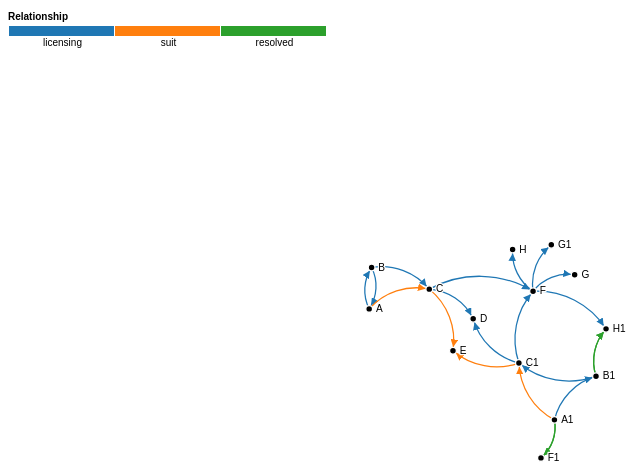
D3 v5 page, settled after 360 driven frames (6 s of simulated time); the page loaded 1 data file(s).


        const width = 1200;
        const height = 600;

        //links = d3.csvParse(await FileAttachment("suits.csv").text())
        //const links = d3.json("./resources/data/4_suits.json");

        var links, types, data;
        var color;
        

        d3.json("./resources/data/4_suits.json").then(d => {
            links = d;
            console.log(links);

            types = Array.from(new Set(links.map(d => d.type)));
            console.log(types);

            color = d3.scaleOrdinal(types, d3.schemeCategory10);

            data = ({
                nodes: Array.from(new Set(links.flatMap(l => [l.source, l.target])), id => ({
                    id
                })),
                links
            })
            console.log(data);

            document.getElementById("color-legend-div").appendChild(
                Legend(color, {
                    title: "Relationship",
                    tickSize: 0
                    })
                );
            document.getElementById("main-div").appendChild(chart());
            
        });

        

        linkArc = function (d) {
            const r = Math.hypot(d.target.x - d.source.x, d.target.y - d.source.y);
            return `
                        M${d.source.x},${d.source.y}
                        A${r},${r} 0 0,1 ${d.target.x},${d.target.y}
                        `;
        }

        drag = function(simulation){

            function dragstarted(event, d) {
                if (!event.active) simulation.alphaTarget(0.3).restart();
                d.fx = d.x;
                d.fy = d.y;
            }

            function dragged(event, d) {
                d.fx = event.x;
                d.fy = event.y;
            }

            function dragended(event, d) {
                if (!event.active) simulation.alphaTarget(0);
                d.fx = null;
                d.fy = null;
            }

            return d3.drag()
                .on("start", dragstarted)
                .on("drag", dragged)
                .on("end", dragended);
        }

        chart = function () {
            const links = data.links.map(d => Object.create(d));
            const nodes = data.nodes.map(d => Object.create(d));

            const simulation = d3.forceSimulation(nodes)
                .force("link", d3.forceLink(links).id(d => d.id))
                .force("charge", d3.forceManyBody().strength(-400))
                .force("x", d3.forceX())
                .force("y", d3.forceY());

            const svg = d3.create("svg")
                .attr("viewBox", [-width / 2, -height / 2, width, height])
                .style("font", "12px sans-serif");

            // Per-type markers, as they don't inherit styles.
            svg.append("defs").selectAll("marker")
                .data(types)
                .join("marker")
                .attr("id", d => `arrow-${d}`)
                .attr("viewBox", "0 -5 10 10")
                .attr("refX", 15)
                .attr("refY", -0.5)
                .attr("markerWidth", 6)
                .attr("markerHeight", 6)
                .attr("orient", "auto")
                .append("path")
                .attr("fill", color)
                .attr("d", "M0,-5L10,0L0,5");

            const link = svg.append("g")
                .attr("fill", "none")
                .attr("stroke-width", 1.5)
                .selectAll("path")
                .data(links)
                .join("path")
                .attr("stroke", d => color(d.type))
                .attr("marker-end", d => `url(${new URL(`#arrow-${d.type}`, location)})`);

            const node = svg.append("g")
                .attr("fill", "currentColor")
                .attr("stroke-linecap", "round")
                .attr("stroke-linejoin", "round")
                .selectAll("g")
                .data(nodes)
                .join("g")
                .call(drag(simulation));

            node.append("circle")
                .attr("stroke", "white")
                .attr("stroke-width", 1.5)
                .attr("r", 4);

            node.append("text")
                .attr("x", 8)
                .attr("y", "0.31em")
                .text(d => d.id)
                .clone(true).lower()
                .attr("fill", "none")
                .attr("stroke", "white")
                .attr("stroke-width", 3);

            simulation.on("tick", () => {
                link.attr("d", linkArc);
                node.attr("transform", d => `translate(${d.x},${d.y})`);
            });

            // invalidation.then(() => simulation.stop());

            return svg.node();
        }
    
// ── resources/js/color-legend.js
function swatches({
    color,
    ...options
}) {
    return Swatches(color, options);
}

// Copyright 2021, Observable Inc.
// Released under the ISC license.
// https://observablehq.com/@d3/color-legend
function Swatches(color, {
    columns = null,
    format,
    unknown: formatUnknown,
    swatchSize = 15,
    swatchWidth = swatchSize,
    swatchHeight = swatchSize,
    marginLeft = 0
    } = {}) 
{
    const id = `-swatches-${Math.random().toString(16).slice(2)}`;
    const unknown = formatUnknown == null ? undefined : color.unknown();
    const unknowns = unknown == null || unknown === d3.scaleImplicit ? [] : [unknown];
    const domain = color.domain().concat(unknowns);
    if (format === undefined) format = x => x === unknown ? formatUnknown : x;

    function entity(character) {
        return `&#${character.charCodeAt(0).toString()};`;
    }

    if (columns !== null){
        return htl.html(
        `<div style="display: flex; align-items: center; margin-left: ${+marginLeft}px; min-height: 33px; font: 10px sans-serif;">
        <style>
            .${id}-item {
                break-inside: avoid;
                display: flex;
                align-items: center;
                padding-bottom: 1px;
            }
            
            .${id}-label {
                white-space: nowrap;
                overflow: hidden;
                text-overflow: ellipsis;
                max-width: calc(100% - ${+swatchWidth}px - 0.5em);
            }
            
            .${id}-swatch {
                width: ${+swatchWidth}px;
                height: ${+swatchHeight}px;
                margin: 0 0.5em 0 0;
            }
        </style>
        <div style="width: 100%; columns: ${columns};">${domain.map(value => {
          const label = `${format(value)}`;
          return htl.html`<div class="${id}-item">
            <div class="${id}-swatch" style="background:${color(value)};"></div>
            <div class="${id}-label" title="${label.replace(/["&]/g, entity)}">${label}</div>
          </div>`;
        })}
        </div>
      </div>`);
    }
    else{
        return htl.html (
    `<div style="display: flex; align-items: center; min-height: 33px; margin-left: ${+marginLeft}px; font: 10px sans-serif;">
        <style>
        .${id} {
            display: inline-flex;
            align-items: center;
            margin-right: 1em;
        }
        .${id}::before {
            content: "";
            width: ${+swatchWidth}px;
            height: ${+swatchHeight}px;
            margin-right: 0.5em;
            background: var(--color);
        }
        </style>
        <div>${domain.map(value => htl.html`<span class="${id}" style="--color: ${color(value)}">${format(value)}</span>`)}
    </div>`);    
    }    

}

function legend({
    color,
    ...options
}) {
    return Legend(color, options);
}

// Copyright 2021, Observable Inc.
// Released under the ISC license.
// https://observablehq.com/@d3/color-legend
function Legend(color, {
    title,
    tickSize = 6,
    width = 320,
    height = 44 + tickSize,
    marginTop = 18,
    marginRight = 0,
    marginBottom = 16 + tickSize,
    marginLeft = 0,
    ticks = width / 64,
    tickFormat,
    tickValues
} = {}) {

    function ramp(color, n = 256) {
        const canvas = document.createElement("canvas");
        canvas.width = n;
        canvas.height = 1;
        const context = canvas.getContext("2d");
        for (let i = 0; i < n; ++i) {
            context.fillStyle = color(i / (n - 1));
            context.fillRect(i, 0, 1, 1);
        }
        return canvas;
    }

    const svg = d3.create("svg")
        .attr("width", width)
        .attr("height", height)
        .attr("viewBox", [0, 0, width, height])
        .style("overflow", "visible")
        .style("display", "block");

    let tickAdjust = g => g.selectAll(".tick line").attr("y1", marginTop + marginBottom - height);
    let x;

    
    // Continuous
    if (color.interpolate) {
        const n = Math.min(color.domain().length, color.range().length);

        x = color.copy().rangeRound(d3.quantize(d3.interpolate(marginLeft, width - marginRight), n));

        svg.append("image")
            .attr("x", marginLeft)
            .attr("y", marginTop)
            .attr("width", width - marginLeft - marginRight)
            .attr("height", height - marginTop - marginBottom)
            .attr("preserveAspectRatio", "none")
            .attr("xlink:href", ramp(color.copy().domain(d3.quantize(d3.interpolate(0, 1), n))).toDataURL());
    }

    // Sequential
    else if (color.interpolator) {
        x = Object.assign(color.copy()
            .interpolator(d3.interpolateRound(marginLeft, width - marginRight)), {
                range() {
                    return [marginLeft, width - marginRight];
                }
            });

        svg.append("image")
            .attr("x", marginLeft)
            .attr("y", marginTop)
            .attr("width", width - marginLeft - marginRight)
            .attr("height", height - marginTop - marginBottom)
            .attr("preserveAspectRatio", "none")
            .attr("xlink:href", ramp(color.interpolator()).toDataURL());

        // scaleSequentialQuantile doesn’t implement ticks or tickFormat.
        if (!x.ticks) {
            if (tickValues === undefined) {
                const n = Math.round(ticks + 1);
                tickValues = d3.range(n).map(i => d3.quantile(color.domain(), i / (n - 1)));
            }
            if (typeof tickFormat !== "function") {
                tickFormat = d3.format(tickFormat === undefined ? ",f" : tickFormat);
            }
        }
    }

    // Threshold
    else if (color.invertExtent) {
        const thresholds = color.thresholds ? color.thresholds() // scaleQuantize
            :
            color.quantiles ? color.quantiles() // scaleQuantile
            :
            color.domain(); // scaleThreshold

        const thresholdFormat = tickFormat === undefined ? d => d :
            typeof tickFormat === "string" ? d3.format(tickFormat) :
            tickFormat;

        x = d3.scaleLinear()
            .domain([-1, color.range().length - 1])
            .rangeRound([marginLeft, width - marginRight]);

        svg.append("g")
            .selectAll("rect")
            .data(color.range())
            .join("rect")
            .attr("x", (d, i) => x(i - 1))
            .attr("y", marginTop)
            .attr("width", (d, i) => x(i) - x(i - 1))
            .attr("height", height - marginTop - marginBottom)
            .attr("fill", d => d);

        tickValues = d3.range(thresholds.length);
        tickFormat = i => thresholdFormat(thresholds[i], i);
    }

    // Ordinal
    else {
        x = d3.scaleBand()
            .domain(color.domain())
            .rangeRound([marginLeft, width - marginRight]);

        svg.append("g")
            .selectAll("rect")
            .data(color.domain())
            .join("rect")
            .attr("x", x)
            .attr("y", marginTop)
            .attr("width", Math.max(0, x.bandwidth() - 1))
            .attr("height", height - marginTop - marginBottom)
            .attr("fill", color);

        tickAdjust = () => {};
    }

    svg.append("g")
        .attr("transform", `translate(0,${height - marginBottom})`)
        .call(d3.axisBottom(x)
            .ticks(ticks, typeof tickFormat === "string" ? tickFormat : undefined)
            .tickFormat(typeof tickFormat === "function" ? tickFormat : undefined)
            .tickSize(tickSize)
            .tickValues(tickValues))
        .call(tickAdjust)
        .call(g => g.select(".domain").remove())
        .call(g => g.append("text")
            .attr("x", marginLeft)
            .attr("y", marginTop + marginBottom - height - 6)
            .attr("fill", "currentColor")
            .attr("text-anchor", "start")
            .attr("font-weight", "bold")
            .attr("class", "title")
            .text(title));

    return svg.node();
}

### data: resources/data/4_suits.json
[
 {
  "source": "A",
  "target": "B",
  "type": "licensing"
 },
 {
  "source": "B",
  "target": "A",
  "type": "licensing"
 },
 {
  "source": "A",
  "target": "C",
  "type": "suit"
 },
 {
  "source": "B",
  "target": "C",
  "type": "licensing"
 },
 {
  "source": "C",
  "target": "D",
  "type": "licensing"
 },
 {
  "source": "C",
  "target": "E",
  "type": "suit"
 },
 {
  "source": "C",
  "target": "F",
  "type": "licensing"
 },
 {
  "source": "F",
  "target": "G",
  "type": "licensing"
 },
 "... 13 more items"
]